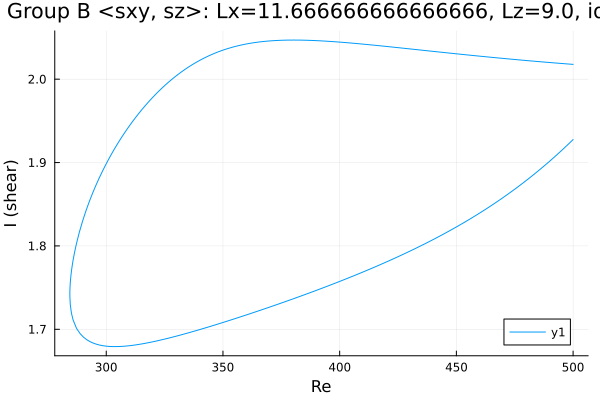

The file beside this chart, header and first rows:
Re, shear
500.0, 2.018
499.8, 2.018
498.4, 2.018
496.9, 2.018
495.5, 2.019
494.1, 2.019
492.7, 2.019
491.3, 2.02
489.9, 2.02
488.5, 2.02
487, 2.021
485.6, 2.021
484.2, 2.021
482.8, 2.022
481.4, 2.022
480, 2.022
478.6, 2.023
477.1, 2.023
475.7, 2.023
474.3, 2.024
472.9, 2.024
471.5, 2.025
470.1, 2.025
468.7, 2.025
467.2, 2.026
465.8, 2.026
464.4, 2.026
463, 2.027
461.6, 2.027
460.2, 2.028
458.8, 2.028
457.3, 2.028
455.9, 2.029
454.5, 2.029
453.1, 2.03
451.7, 2.03
450.3, 2.03
448.9, 2.031
447.4, 2.031
446, 2.032
444.6, 2.032
443.2, 2.032
441.8, 2.033
440.4, 2.033
439, 2.034
437.5, 2.034
436.1, 2.035
434.7, 2.035
433.3, 2.035
431.9, 2.036
430.5, 2.036
429.1, 2.037
427.6, 2.037
426.2, 2.037
424.8, 2.038
423.4, 2.038
422, 2.039
420.6, 2.039
419.2, 2.04
417.7, 2.04
... 317 more rows
